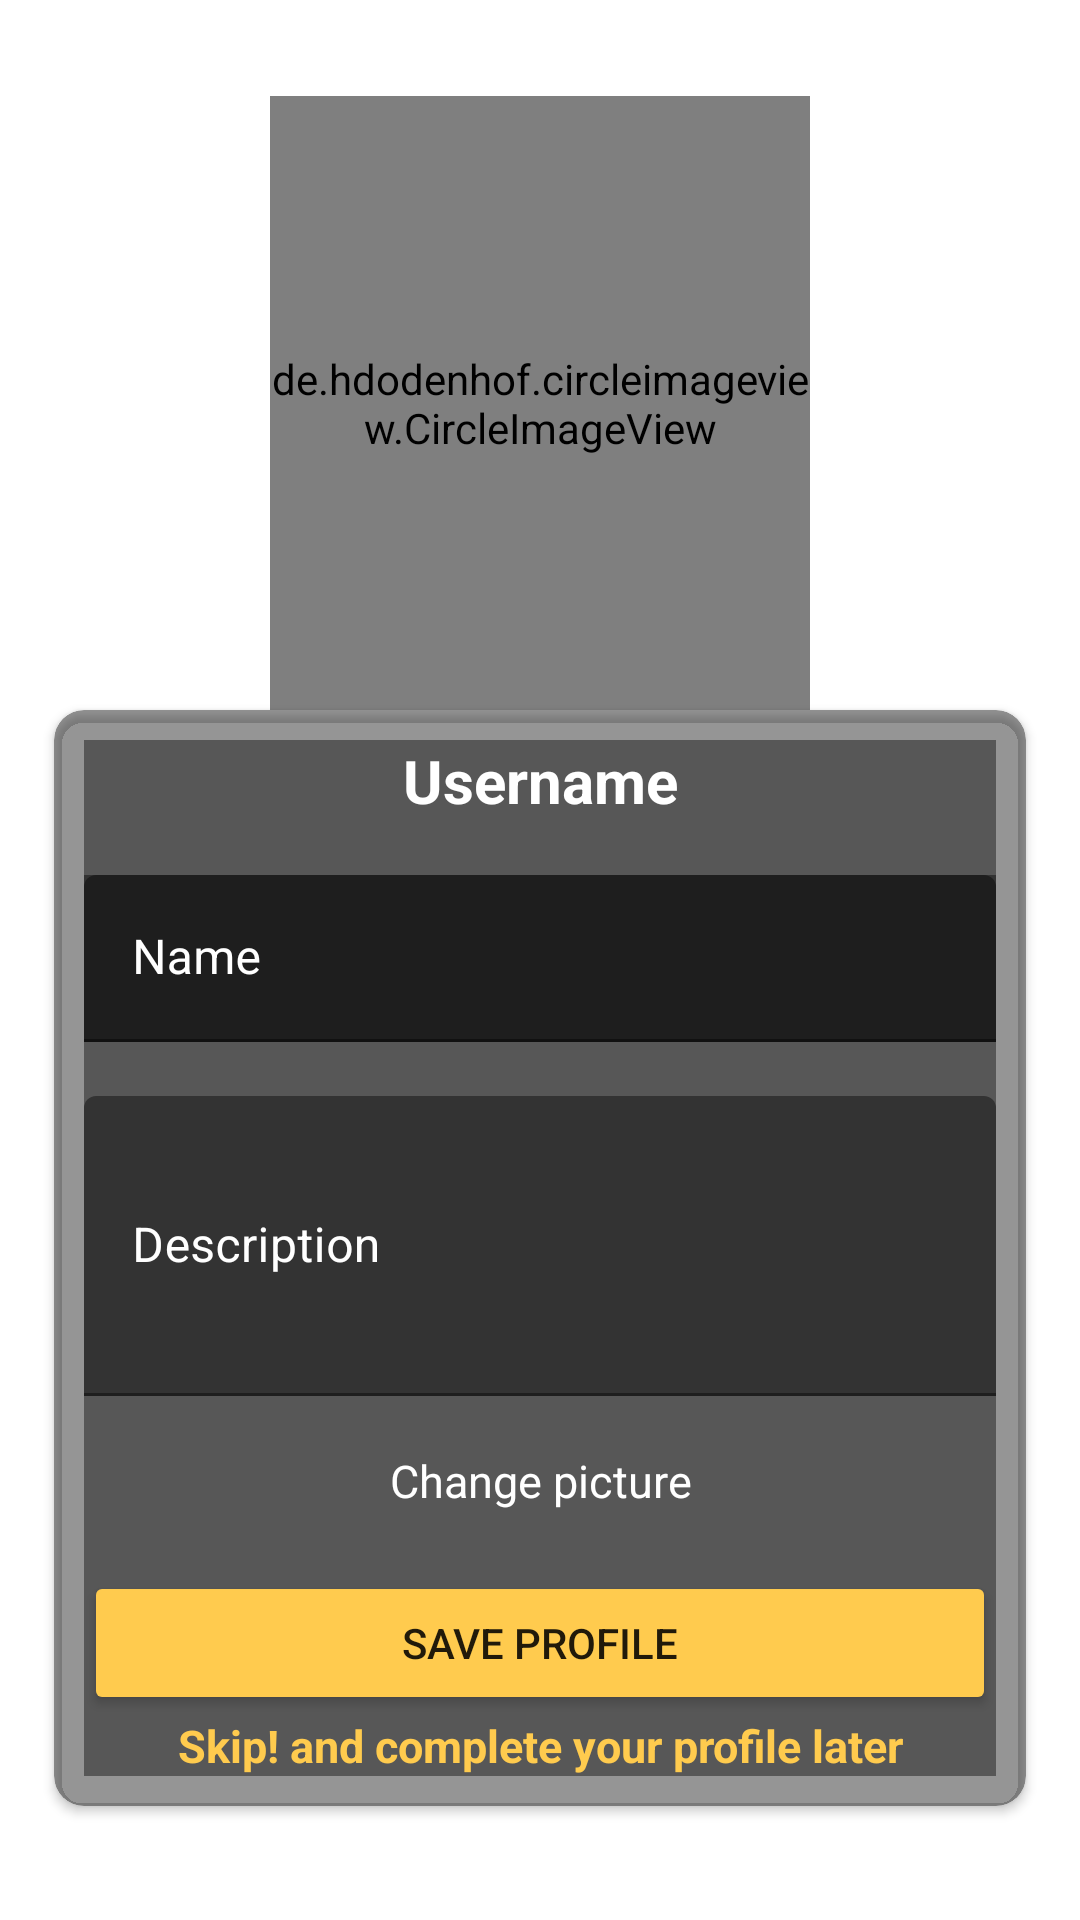

Reconstruct the res/layout file that produces this screen, plus the resources it refers to.
<!-- AndroidManifest.xml: application theme Theme.MyLibrary -->
<!-- res/layout/fragment_profile.xml -->
<?xml version="1.0" encoding="utf-8"?>
<androidx.constraintlayout.widget.ConstraintLayout
    xmlns:android="http://schemas.android.com/apk/res/android"
    xmlns:app="http://schemas.android.com/apk/res-auto"
    xmlns:tools="http://schemas.android.com/tools"
    android:layout_width="match_parent"
    android:layout_height="match_parent"
    android:background="@drawable/background"
    tools:context=".fragments.welcomeActivity.ProfileFragment">


    <androidx.cardview.widget.CardView
        android:layout_width="0dp"
        android:layout_height="wrap_content"
        android:layout_gravity="bottom"
        android:gravity="center"
        app:cardBackgroundColor="@color/transparent"
        app:cardCornerRadius="10dp"
        app:layout_constraintEnd_toEndOf="@+id/guideline_v4"
        app:layout_constraintStart_toStartOf="@id/guideline_v3"
        app:layout_constraintTop_toTopOf="@id/guideline_h2">


        <LinearLayout
            android:layout_width="match_parent"
            android:layout_height="match_parent"
            android:layout_margin="10dp"
            android:background="@color/transparent"
            android:orientation="vertical">

            <TextView
                android:id="@+id/username"
                android:layout_width="match_parent"
                android:layout_height="wrap_content"
                android:textColor="@color/white"
                android:text="Username"
                android:textAlignment="center"
                android:textStyle="bold"
                android:textSize="20sp"
                app:backgroundTint="@color/transparent"/>

            <com.google.android.material.textfield.TextInputLayout
                android:id="@+id/textInputName"
                android:layout_width="match_parent"
                android:layout_height="wrap_content"
                android:background="@color/transparent"
                android:textColor="@color/white"
                android:layout_marginTop="18dp"
                android:textColorHint="@color/white"
                android:textSize="12sp"
                android:textStyle="bold">

                <EditText
                    android:id="@+id/name"
                    android:layout_width="match_parent"
                    android:layout_height="wrap_content"
                    android:hint="Name"
                    android:lines="1"
                    android:textColor="@color/white"
                    app:backgroundTint="@color/transparent" />
            </com.google.android.material.textfield.TextInputLayout>

            <com.google.android.material.textfield.TextInputLayout
                android:id="@+id/textInputDescription"
                android:layout_width="match_parent"
                android:layout_height="wrap_content"
                android:maxHeight="100dp"
                android:layout_marginTop="18dp"
                android:textColor="@color/white"
                android:textColorHint="@color/white"
                android:textSize="12sp"
                android:textStyle="bold">


                <EditText
                    android:id="@+id/description"
                    android:layout_width="match_parent"
                    android:layout_height="100dp"
                    android:maxHeight="100dp"
                    android:hint="Description"
                    android:textColor="@color/white"
                    app:backgroundTint="@color/transparent"
                    />
            </com.google.android.material.textfield.TextInputLayout>

            <TextView
                android:id="@+id/changePhoto"
                android:layout_width="match_parent"
                android:layout_height="wrap_content"
                android:textColor="@color/white"
                android:layout_marginTop="18dp"
                android:text="Change picture"
                android:textSize="15sp"
                android:textAlignment="center"
                app:backgroundTint="@color/transparent"/>

            <Button
                android:id="@+id/save"
                android:layout_width="match_parent"
                android:layout_height="wrap_content"
                android:layout_marginTop="20dp"
                android:gravity="center"
                android:text="@string/save_profile"
                app:backgroundTint="#ffcb4e" />

            <TextView
                android:id="@+id/skip"
                android:layout_width="match_parent"
                android:layout_height="wrap_content"
                android:text="Skip! and complete your profile later"
                android:textAlignment="center"
                android:textColor="@color/yellow"
                android:textSize="15sp"
                android:textStyle="bold" />
        </LinearLayout>
    </androidx.cardview.widget.CardView>



    <de.hdodenhof.circleimageview.CircleImageView
        android:id="@+id/userIcon"
        android:layout_width="0dp"
        android:layout_height="0dp"
        android:src="@drawable/m"
        app:layout_constraintEnd_toEndOf="@+id/guideline_v2"
        app:layout_constraintStart_toStartOf="@id/guideline_v1"
        app:layout_constraintTop_toTopOf="@+id/guideline_h1"
        app:layout_constraintBottom_toBottomOf="@id/guideline_h2"
        />

    <androidx.constraintlayout.widget.Guideline
        android:id="@+id/guideline_v1"
        android:layout_width="wrap_content"
        android:layout_height="wrap_content"
        android:orientation="vertical"
        app:layout_constraintGuide_percent="0.25" />

    <androidx.constraintlayout.widget.Guideline
        android:id="@+id/guideline_v3"
        android:layout_width="wrap_content"
        android:layout_height="wrap_content"
        android:orientation="vertical"
        app:layout_constraintGuide_percent="0.05" />

    <androidx.constraintlayout.widget.Guideline
        android:id="@+id/guideline_v4"
        android:layout_width="wrap_content"
        android:layout_height="wrap_content"
        android:orientation="vertical"
        app:layout_constraintGuide_percent="0.95" />

    <androidx.constraintlayout.widget.Guideline
        android:id="@+id/guideline_v2"
        android:layout_width="wrap_content"
        android:layout_height="wrap_content"
        android:orientation="vertical"
        app:layout_constraintGuide_percent="0.75" />

    <androidx.constraintlayout.widget.Guideline
        android:id="@+id/guideline_h1"
        android:layout_width="wrap_content"
        android:layout_height="wrap_content"
        android:orientation="horizontal"
        app:layout_constraintGuide_percent="0.05" />

    <androidx.constraintlayout.widget.Guideline
        android:id="@+id/guideline_h2"
        android:layout_width="wrap_content"
        android:layout_height="wrap_content"
        android:orientation="horizontal"
        app:layout_constraintGuide_percent="0.37" />

    <androidx.constraintlayout.widget.Guideline
        android:id="@+id/guideline_h3"
        android:layout_width="wrap_content"
        android:layout_height="wrap_content"
        android:orientation="horizontal"
        app:layout_constraintGuide_percent="0.33" />

</androidx.constraintlayout.widget.ConstraintLayout>
<!-- resources referenced by this layout -->
<resources>
  <color name="transparent">#6A000000</color>
  <color name="white">#FFFFFFFF</color>
  <color name="yellow">#ffcb4e</color>
  <!-- drawable m: png bitmap (drawable, 11551 bytes) -->
  <string name="save_profile">Save profile</string>
  <style name="Theme.MyLibrary" parent="Theme.MaterialComponents.DayNight.DarkActionBar">
          
          <item name="colorPrimary">@color/yellow</item>
          <item name="colorPrimaryVariant">@color/blue</item>
          <item name="colorOnPrimary">@color/white</item>
          
          <item name="colorSecondary">@color/teal_200</item>
          <item name="colorSecondaryVariant">@color/teal_700</item>
          <item name="colorOnSecondary">@color/black</item>
          
          <item name="android:statusBarColor" tools:targetApi="l">?attr/colorPrimaryVariant</item>
          
      </style>
  <color name="blue">#2A0088</color>
  <color name="teal_200">#FF03DAC5</color>
  <color name="teal_700">#FF018786</color>
  <color name="black">#FF000000</color>
</resources>
